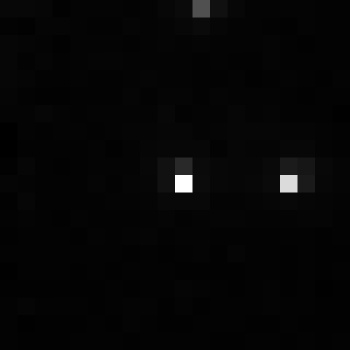

Source data for this figure (header and first rows):
, xmin, ymin, lat, lon, area, perimeter, max_nanowatts, min_nanowatts, moonlight_illumination, clear_sky_confidence, mean_nanowatts
0, 930, 2911, -5.11, -5.11, 1.0, 0.0, 29.56, 0.1339, 11.81, 0.0, 0.6344
